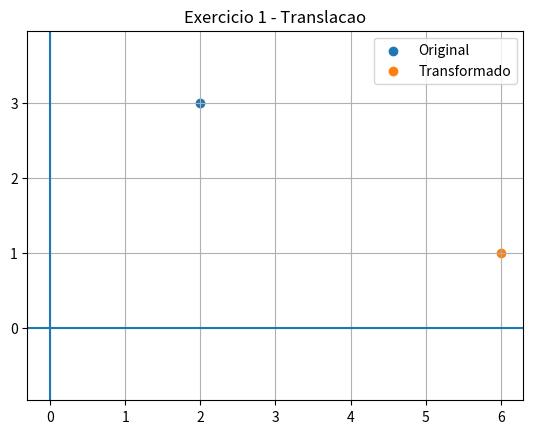
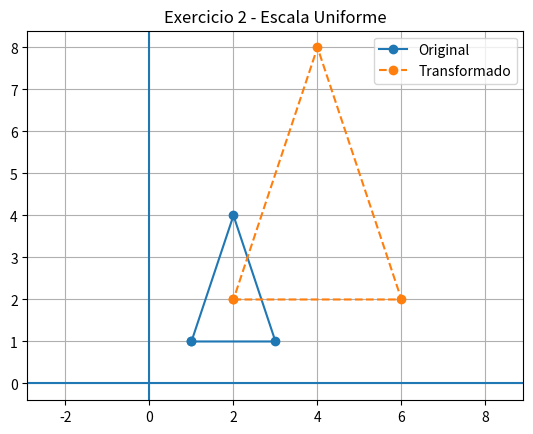
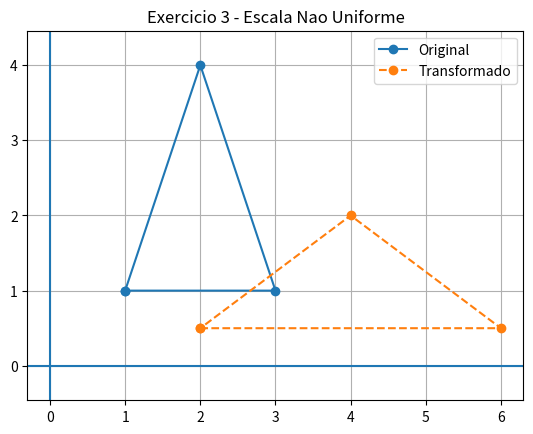
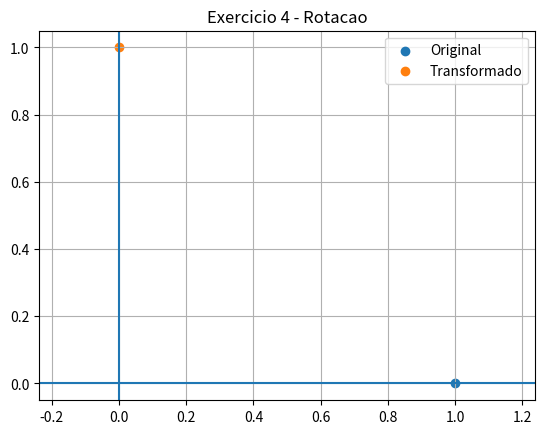
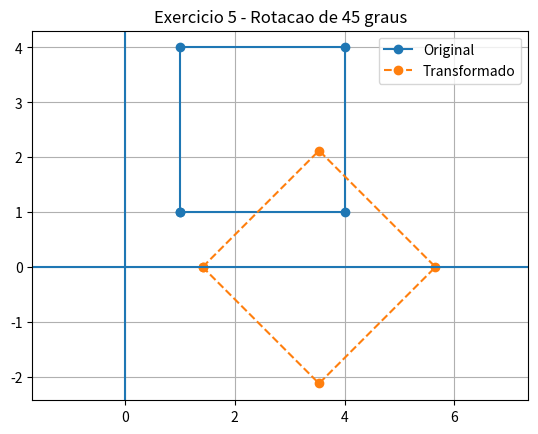
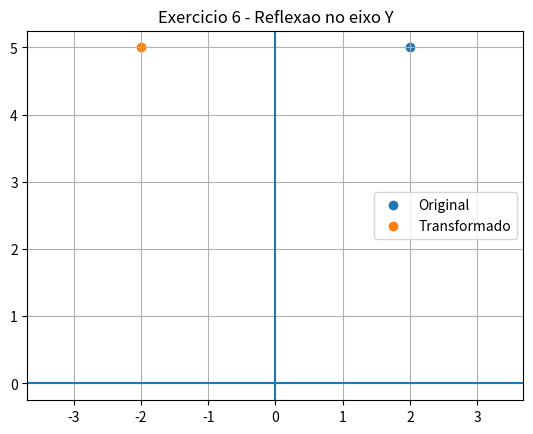
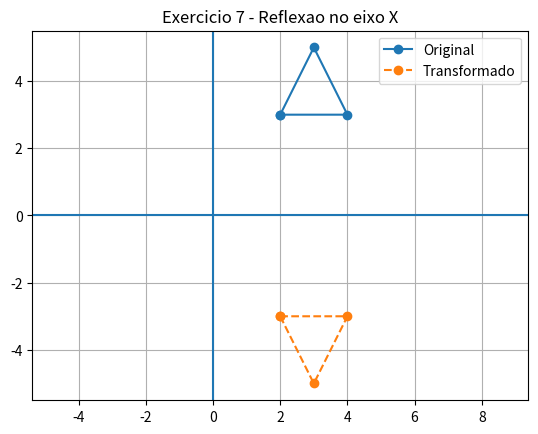
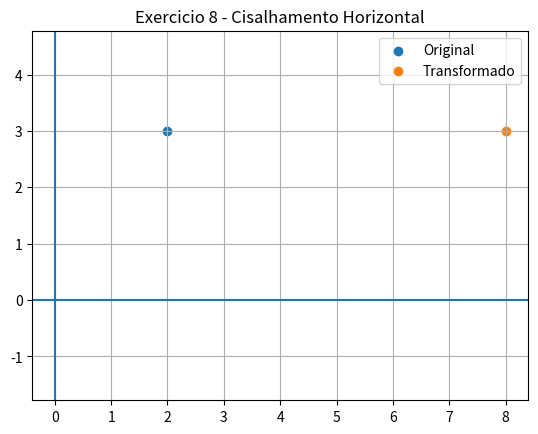
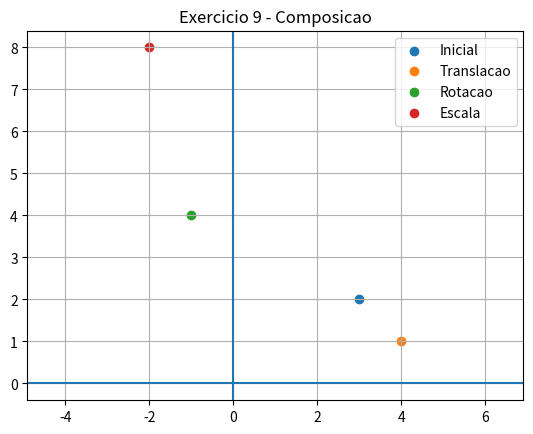
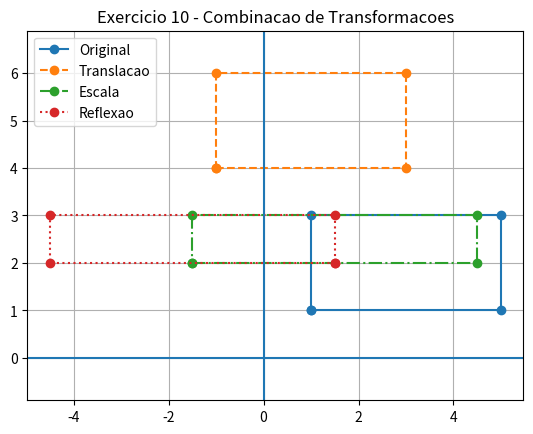

Source code (Python) for these figures, in order:
import numpy as np
import matplotlib.pyplot as plt

def mostra_ponto(p1, p2, titulo):
    plt.figure()
    plt.scatter(p1[0, 0], p1[0, 1], label="Original")
    plt.scatter(p2[0, 0], p2[0, 1], label="Transformado")

    plt.axhline(0)
    plt.axvline(0)
    plt.grid()
    plt.axis("equal")
    plt.legend()
    plt.title(titulo)
    plt.show()

def mostra_figura(a, b, titulo):
    a = np.vstack([a, a[0]])
    b = np.vstack([b, b[0]])

    plt.figure()
    plt.plot(a[:, 0], a[:, 1], "o-", label="Original")
    plt.plot(b[:, 0], b[:, 1], "o--", label="Transformado")

    plt.axhline(0)
    plt.axvline(0)
    plt.grid()
    plt.axis("equal")
    plt.legend()
    plt.title(titulo)
    plt.show()

# 1 - Translação

p = np.array([[2, 3]])
p2 = p + [4, -2]

print("Exercicio 1")
print("P original:", p[0])
print("P transformado:", p2[0])

mostra_ponto(p, p2, "Exercicio 1 - Translacao")

# 2 - Escala uniforme

tri = np.array([
    [1, 1],
    [3, 1],
    [2, 4]
])

tri2 = tri * 2

print("\nExercicio 2")
print("Triangulo original:")
print(tri)
print("Triangulo transformado:")
print(tri2)

mostra_figura(tri, tri2, "Exercicio 2 - Escala Uniforme")

# 3 - Escala nao uniforme

tri2 = tri * [2, 0.5]

print("\nExercicio 3")
print("Triangulo original:")
print(tri)
print("Triangulo transformado:")
print(tri2)
mostra_figura(tri, tri2, "Exercicio 3 - Escala Nao Uniforme")

# 4 - Rotação

p = np.array([[1, 0]])
ang = np.radians(90)
mat = np.array([
    [np.cos(ang), -np.sin(ang)],
    [np.sin(ang), np.cos(ang)]
])

p2 = p @ mat.T

print("\nExercicio 4")
print("P original:", p[0])
print("P transformado:", p2[0])

mostra_ponto(p, p2, "Exercicio 4 - Rotacao")

# 5 - Rotação do quadrado

quad = np.array([
    [1, 1],
    [1, 4],
    [4, 4],
    [4, 1]
])

ang = np.radians(-45)
mat = np.array([
    [np.cos(ang), -np.sin(ang)],
    [np.sin(ang), np.cos(ang)]
])

quad2 = quad @ mat.T

print("\nExercicio 5")
print("Quadrado transformado:")
print(quad2)
mostra_figura(quad, quad2, "Exercicio 5 - Rotacao de 45 graus")

# 6 - Reflexão no eixo Y

p = np.array([[2, 5]])
mat = np.array([
    [-1, 0],
    [0, 1]
])

p2 = p @ mat.T

print("\nExercicio 6")
print("P original:", p[0])
print("P transformado:", p2[0])
mostra_ponto(p, p2, "Exercicio 6 - Reflexao no eixo Y")

# 7 - Reflexão no eixo X

tri = np.array([
    [2, 3],
    [4, 3],
    [3, 5]
])
mat = np.array([
    [1, 0],
    [0, -1]
])

tri2 = tri @ mat.T

print("\nExercicio 7")
print("Triangulo transformado:")
print(tri2)
mostra_figura(tri, tri2, "Exercicio 7 - Reflexao no eixo X")

# 8 - Cisalhamento horizontal

p = np.array([[2, 3]])
k = 2
mat = np.array([
    [1, k],
    [0, 1]
])

p2 = p @ mat.T

print("\nExercicio 8")
print("P original:", p[0])
print("P transformado:", p2[0])
mostra_ponto(p, p2, "Exercicio 8 - Cisalhamento Horizontal")

# 9 - Composição

p = np.array([[3, 2]])

# translacao
p1 = p + [1, -1]

# rotacao
ang = np.radians(90)

mat = np.array([
    [np.cos(ang), -np.sin(ang)],
    [np.sin(ang), np.cos(ang)]
])

p2 = p1 @ mat.T

# escala
p3 = p2 * 2

print("\nExercicio 9")
print("Inicial:", p[0])
print("Depois da translacao:", p1[0])
print("Depois da rotacao:", p2[0])
print("Resultado final:", p3[0])

plt.figure()

plt.scatter(p[0, 0], p[0, 1], label="Inicial")
plt.scatter(p1[0, 0], p1[0, 1], label="Translacao")
plt.scatter(p2[0, 0], p2[0, 1], label="Rotacao")
plt.scatter(p3[0, 0], p3[0, 1], label="Escala")

plt.axhline(0)
plt.axvline(0)
plt.grid()
plt.axis("equal")
plt.legend()
plt.title("Exercicio 9 - Composicao")
plt.show()


# 10 - Transformações no retângulo

ret = np.array([
    [1, 1],
    [5, 1],
    [5, 3],
    [1, 3]
])

# translacao
r1 = ret + [-2, 3]

# escala
r2 = r1 * [1.5, 0.5]

# reflexao no eixo Y
mat = np.array([
    [-1, 0],
    [0, 1]
])

r3 = r2 @ mat.T

print("\nExercicio 10")
print("Retangulo original:")
print(ret)

print("Depois da translacao:")
print(r1)

print("Depois da escala:")
print(r2)

print("Resultado final:")
print(r3)

plt.figure()

ret = np.vstack([ret, ret[0]])
r1 = np.vstack([r1, r1[0]])
r2 = np.vstack([r2, r2[0]])
r3 = np.vstack([r3, r3[0]])

plt.plot(ret[:, 0], ret[:, 1], "o-", label="Original")
plt.plot(r1[:, 0], r1[:, 1], "o--", label="Translacao")
plt.plot(r2[:, 0], r2[:, 1], "o-.", label="Escala")
plt.plot(r3[:, 0], r3[:, 1], "o:", label="Reflexao")

plt.axhline(0)
plt.axvline(0)
plt.grid()
plt.axis("equal")
plt.legend()
plt.title("Exercicio 10 - Combinacao de Transformacoes")
plt.show()
